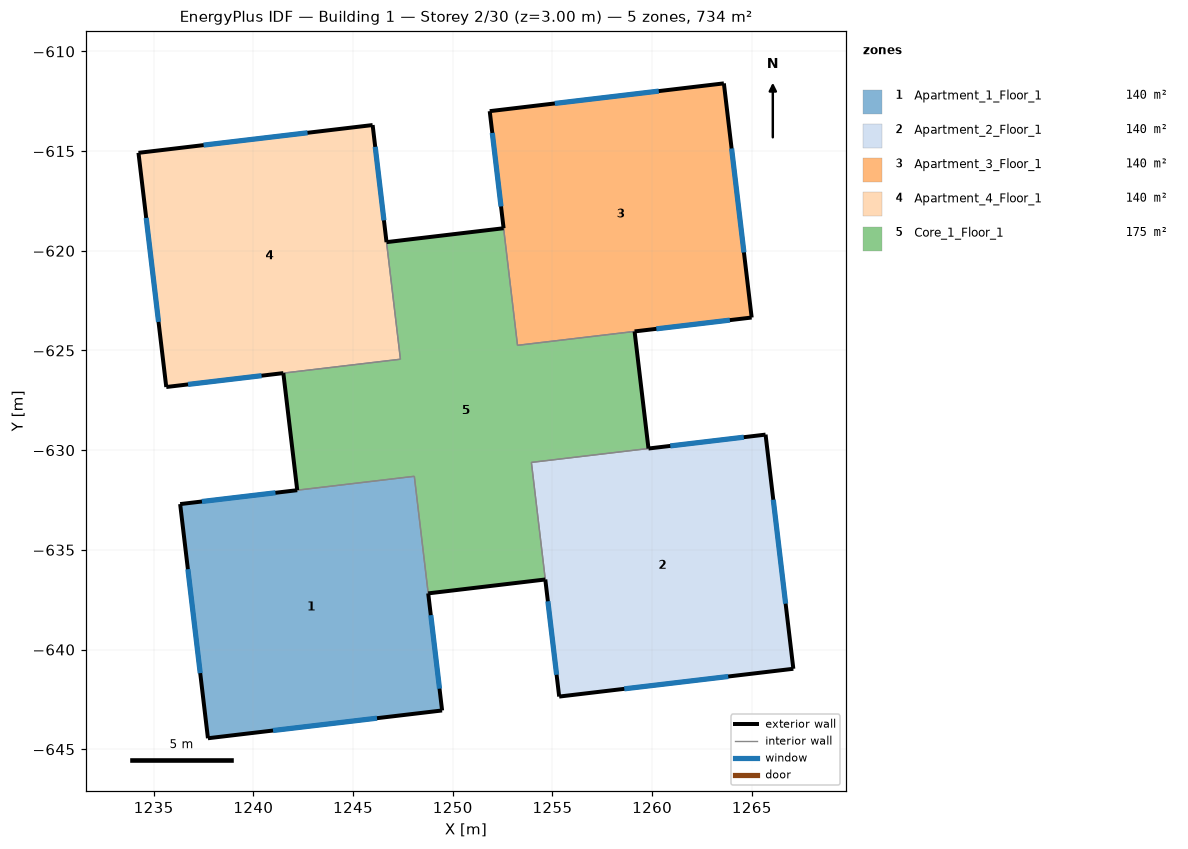
=== STOREY PLAN SPEC (per zone: floor XY polygon, exterior-wall plan segments, windows/doors) ===
zone 1: Apartment_1_Floor_1  (139.9 m²)
  floor: (1249.47, -643.05) (1237.72, -644.45) (1236.33, -632.70) (1248.07, -631.31)
  exterior wall: (1236.33, -632.70) – (1237.72, -644.45)  [11.8 m]
    window: (1236.72, -635.97) – (1237.33, -641.18)  [7.0 m²]
  exterior wall: (1237.72, -644.45) – (1249.47, -643.05)  [11.8 m]
    window: (1240.99, -644.06) – (1246.20, -643.44)  [7.0 m²]
  exterior wall: (1249.47, -643.05) – (1248.77, -637.18)  [5.9 m]
    window: (1249.34, -641.96) – (1248.90, -638.27)  [7.0 m²]
  exterior wall: (1242.20, -632.01) – (1236.33, -632.70)  [5.9 m]
    window: (1241.11, -632.14) – (1237.42, -632.57)  [7.0 m²]
  interior walls: 2
zone 2: Apartment_2_Floor_1  (139.9 m²)
  floor: (1267.08, -640.96) (1255.34, -642.36) (1253.94, -630.61) (1265.69, -629.22)
  exterior wall: (1254.64, -636.49) – (1255.34, -642.36)  [5.9 m]
    window: (1254.77, -637.58) – (1255.21, -641.26)  [7.0 m²]
  exterior wall: (1255.34, -642.36) – (1267.08, -640.96)  [11.8 m]
    window: (1258.60, -641.97) – (1263.82, -641.35)  [7.0 m²]
  exterior wall: (1267.08, -640.96) – (1265.69, -629.22)  [11.8 m]
    window: (1266.69, -637.70) – (1266.08, -632.48)  [7.0 m²]
  exterior wall: (1265.69, -629.22) – (1259.82, -629.92)  [5.9 m]
    window: (1264.60, -629.35) – (1260.91, -629.79)  [7.0 m²]
  interior walls: 2
zone 3: Apartment_3_Floor_1  (139.9 m²)
  floor: (1264.99, -623.35) (1253.25, -624.74) (1251.85, -613.00) (1263.60, -611.60)
  exterior wall: (1251.85, -613.00) – (1252.55, -618.87)  [5.9 m]
    window: (1251.98, -614.09) – (1252.42, -617.78)  [7.0 m²]
  exterior wall: (1259.12, -624.04) – (1264.99, -623.35)  [5.9 m]
    window: (1260.21, -623.91) – (1263.90, -623.48)  [7.0 m²]
  exterior wall: (1264.99, -623.35) – (1263.60, -611.60)  [11.8 m]
    window: (1264.60, -620.08) – (1263.98, -614.87)  [7.0 m²]
  exterior wall: (1263.60, -611.60) – (1251.85, -613.00)  [11.8 m]
    window: (1260.33, -611.99) – (1255.12, -612.61)  [7.0 m²]
  interior walls: 2
zone 4: Apartment_4_Floor_1  (139.9 m²)
  floor: (1247.38, -625.44) (1235.63, -626.83) (1234.24, -615.09) (1245.98, -613.69)
  exterior wall: (1234.24, -615.09) – (1235.63, -626.83)  [11.8 m]
    window: (1234.63, -618.35) – (1235.24, -623.57)  [7.0 m²]
  exterior wall: (1235.63, -626.83) – (1241.50, -626.13)  [5.9 m]
    window: (1236.72, -626.70) – (1240.41, -626.26)  [7.0 m²]
  exterior wall: (1246.68, -619.57) – (1245.98, -613.69)  [5.9 m]
    window: (1246.55, -618.47) – (1246.11, -614.79)  [7.0 m²]
  exterior wall: (1245.98, -613.69) – (1234.24, -615.09)  [11.8 m]
    window: (1242.72, -614.08) – (1237.50, -614.70)  [7.0 m²]
  interior walls: 2
zone 5: Core_1_Floor_1  (174.8 m²)
  floor: (1259.82, -629.92) (1253.94, -630.61) (1254.64, -636.49) (1248.77, -637.18) (1248.07, -631.31) (1242.20, -632.01) (1241.50, -626.13) (1247.38, -625.44) (1246.68, -619.57) (1252.55, -618.87) (1253.25, -624.74) (1259.12, -624.04)
  exterior wall: (1248.77, -637.18) – (1254.64, -636.49)  [5.9 m]
  exterior wall: (1241.50, -626.13) – (1242.20, -632.01)  [5.9 m]
  exterior wall: (1252.55, -618.87) – (1246.68, -619.57)  [5.9 m]
  exterior wall: (1259.82, -629.92) – (1259.12, -624.04)  [5.9 m]
  interior walls: 8

=== DERIVED (storey summary) ===
Building: Building 1
Storey: 2 of 30  (floor level z = 3.00 m)
Storey gross floor area: 734.3 m²
Zones on this storey: 5
  - Apartment_1_Floor_1: floor 139.9 m²; exterior wall 35.5 m (106.4 m²); 4 window(s) 28.0 m²; WWR 26.3%
  - Apartment_2_Floor_1: floor 139.9 m²; exterior wall 35.5 m (106.4 m²); 4 window(s) 28.0 m²; WWR 26.3%
  - Apartment_3_Floor_1: floor 139.9 m²; exterior wall 35.5 m (106.4 m²); 4 window(s) 28.0 m²; WWR 26.3%
  - Apartment_4_Floor_1: floor 139.9 m²; exterior wall 35.5 m (106.4 m²); 4 window(s) 28.0 m²; WWR 26.3%
  - Core_1_Floor_1: floor 174.8 m²; exterior wall 23.7 m (71.0 m²); WWR 0.0%
Zone adjacency (shared interzone walls):
  - Apartment_1_Floor_1 ↔ Core_1_Floor_1
  - Apartment_2_Floor_1 ↔ Core_1_Floor_1
  - Apartment_3_Floor_1 ↔ Core_1_Floor_1
  - Apartment_4_Floor_1 ↔ Core_1_Floor_1